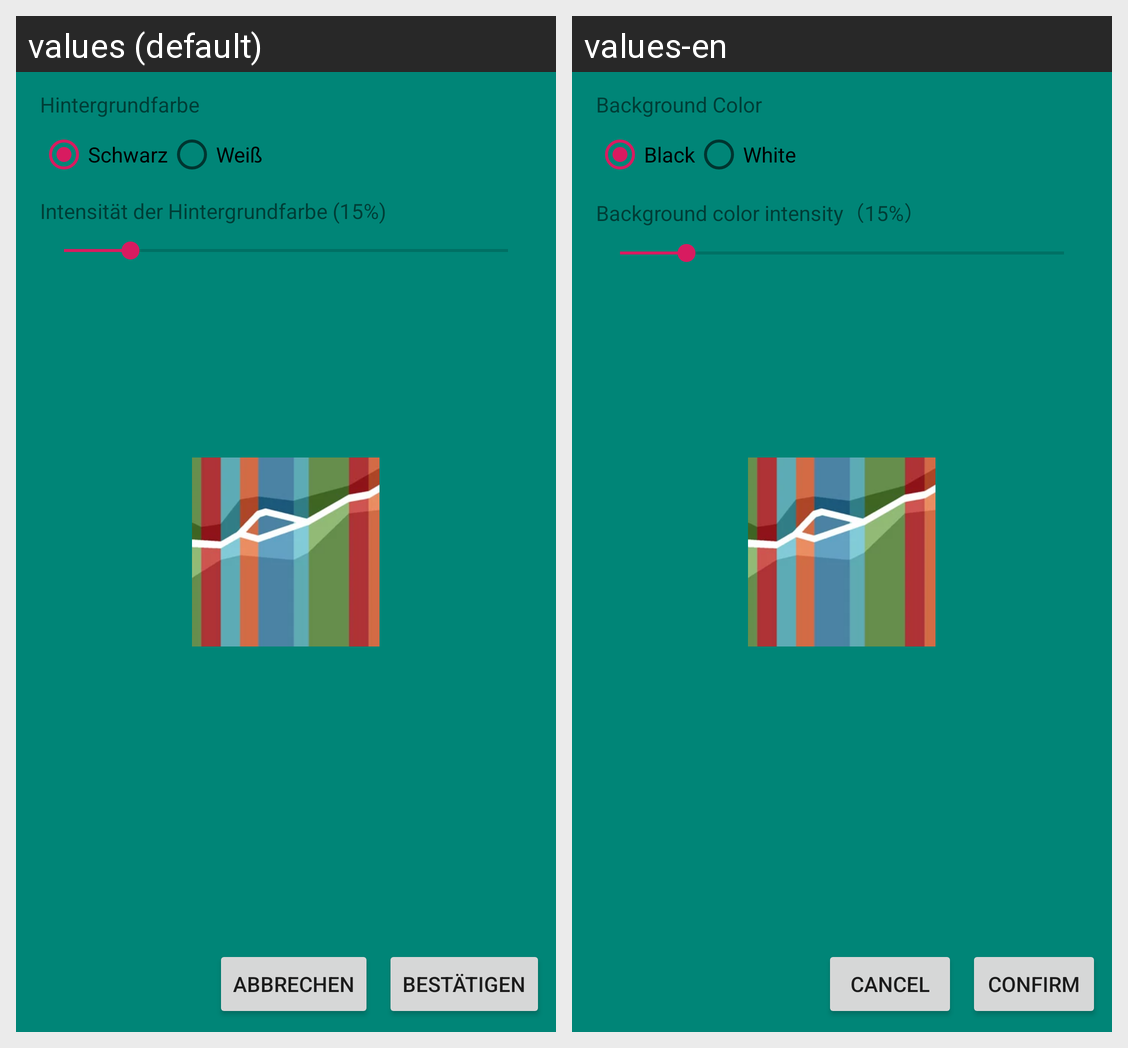

Strings drawn on this Android screen and how each of the app's shown locales translates them:
Android screen res/layout/timetable_activity_appwidget_configure.xml rendered under 2 locales, left to right: values (default), values-en. Device: Nexus 5 (rendered at 1080×1920; each locale shown at half size, 540×960, under a caption strip naming it); theme SplashTheme.
Strings drawn on this screen, with the default value and each locale's value (text and hints the layout hard-codes, and strings that could not be matched under every locale, appear in the picture but are not listed):

background_color
  values: Hintergrundfarbe
  values-en: Background Color

black
  values: Schwarz
  values-en: Black

white
  values: Weiß
  values-en: White

background_color_intensity_15
  values: Intensität der Hintergrundfarbe (15%)
  values-en: Background color intensity（15%）

confirm
  values: Bestätigen
  values-en: Confirm

cancel
  values: Abbrechen
  values-en: Cancel
